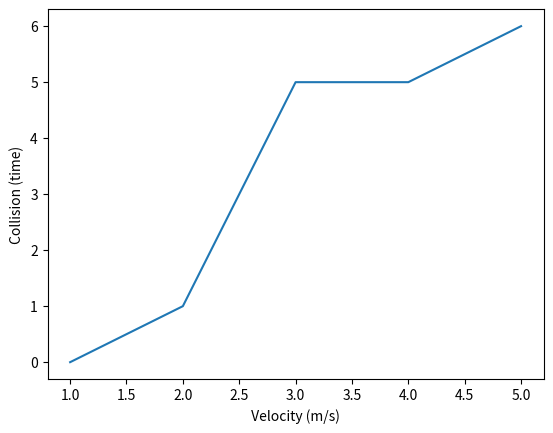

Recreate this plot in Python.
import matplotlib.pyplot as plt
  
# line 1 points
x1 = [1,2,3,4,5]
y1 = [0,1,5,5,6]
# plotting the line 1 points 
plt.plot(x1, y1)
plt.xlabel (" Velocity (m/s) ")
plt.ylabel (" Collision (time) ")

# plt.legend()
  
# function to show the plot
plt.show()